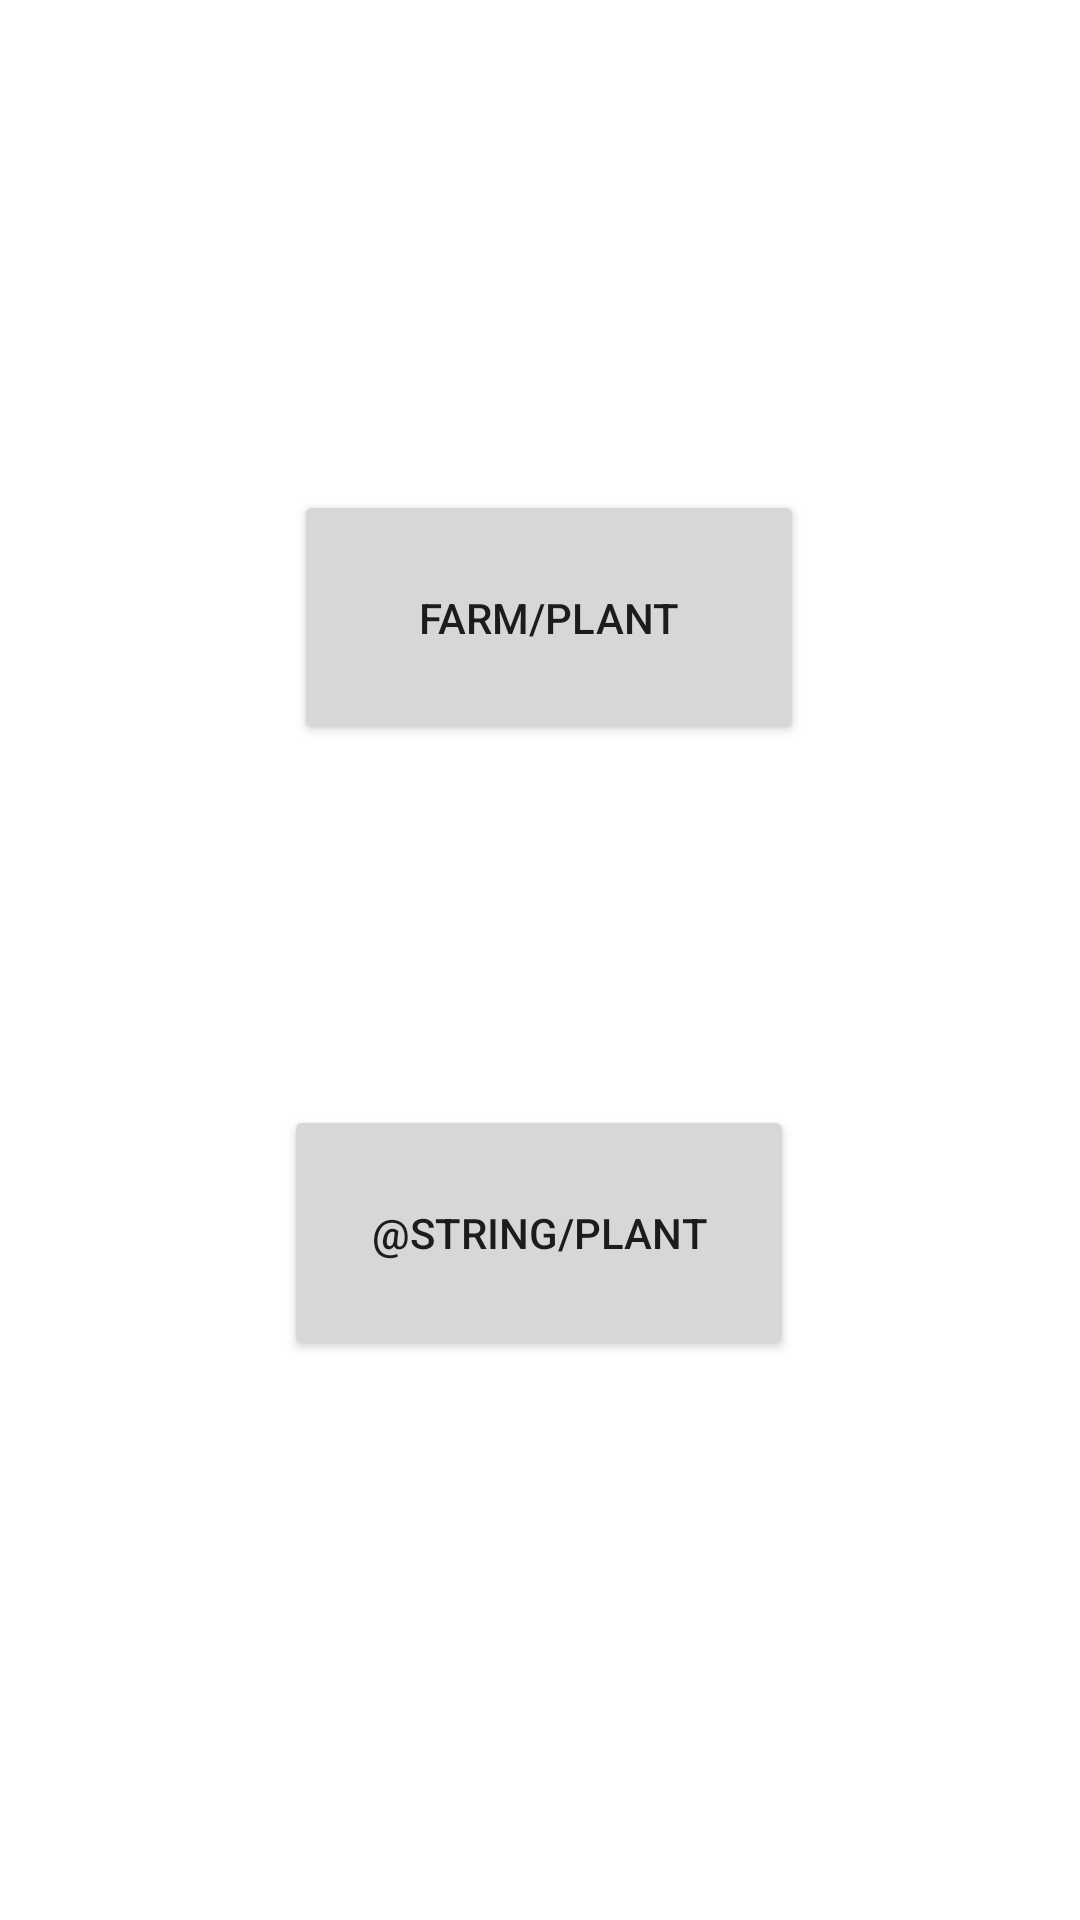

Layout XML and referenced resources for this Android screen:
<!-- AndroidManifest.xml: application theme Theme.Lactachain -->
<!-- res/layout/inicio.xml -->
<?xml version="1.0" encoding="utf-8"?>
<androidx.constraintlayout.widget.ConstraintLayout xmlns:android="http://schemas.android.com/apk/res/android"
    xmlns:app="http://schemas.android.com/apk/res-auto"
    xmlns:tools="http://schemas.android.com/tools"
    android:id="@+id/container"
    android:layout_width="match_parent"
    android:layout_height="match_parent"
    android:paddingTop="?attr/actionBarSize">

    <Button
        android:id="@+id/farm"
        android:layout_width="170dp"
        android:layout_height="85dp"
        android:text="@string/farm"
        app:layout_constraintBottom_toBottomOf="parent"
        app:layout_constraintHorizontal_bias="0.516"
        app:layout_constraintLeft_toLeftOf="parent"
        app:layout_constraintRight_toRightOf="parent"
        app:layout_constraintTop_toTopOf="parent"
        app:layout_constraintVertical_bias="0.215"
        tools:text="Farm" />

    <Button
        android:id="@+id/plant"
        android:layout_width="170dp"
        android:layout_height="85dp"
        android:layout_marginTop="120dp"
        android:text="@string/plant"
        app:layout_constraintBottom_toBottomOf="parent"
        app:layout_constraintHorizontal_bias="0.498"
        app:layout_constraintLeft_toLeftOf="parent"
        app:layout_constraintRight_toRightOf="parent"
        app:layout_constraintTop_toBottomOf="@+id/farm"
        app:layout_constraintVertical_bias="0.0"
        tools:text="Plant" />


</androidx.constraintlayout.widget.ConstraintLayout>
<!-- resources referenced by this layout -->
<resources>
  <string name="farm">Farm/Plant</string>
  <style name="Theme.Lactachain" parent="Theme.MaterialComponents.DayNight.NoActionBar">
          
          <item name="colorPrimary">@color/purple_500</item>
          <item name="colorPrimaryVariant">@color/purple_700</item>
          <item name="colorOnPrimary">@color/white</item>
          
          <item name="colorSecondary">@color/teal_200</item>
          <item name="colorSecondaryVariant">@color/teal_700</item>
          <item name="colorOnSecondary">@color/black</item>
          
          <item name="android:statusBarColor" tools:targetApi="l">?attr/colorPrimaryVariant</item>
          
      </style>
  <color name="purple_500">#FF6200EE</color>
  <color name="purple_700">#FF3700B3</color>
  <color name="white">#FFFFFFFF</color>
  <color name="teal_200">#FF03DAC5</color>
  <color name="teal_700">#FF018786</color>
  <color name="black">#FF000000</color>
</resources>
